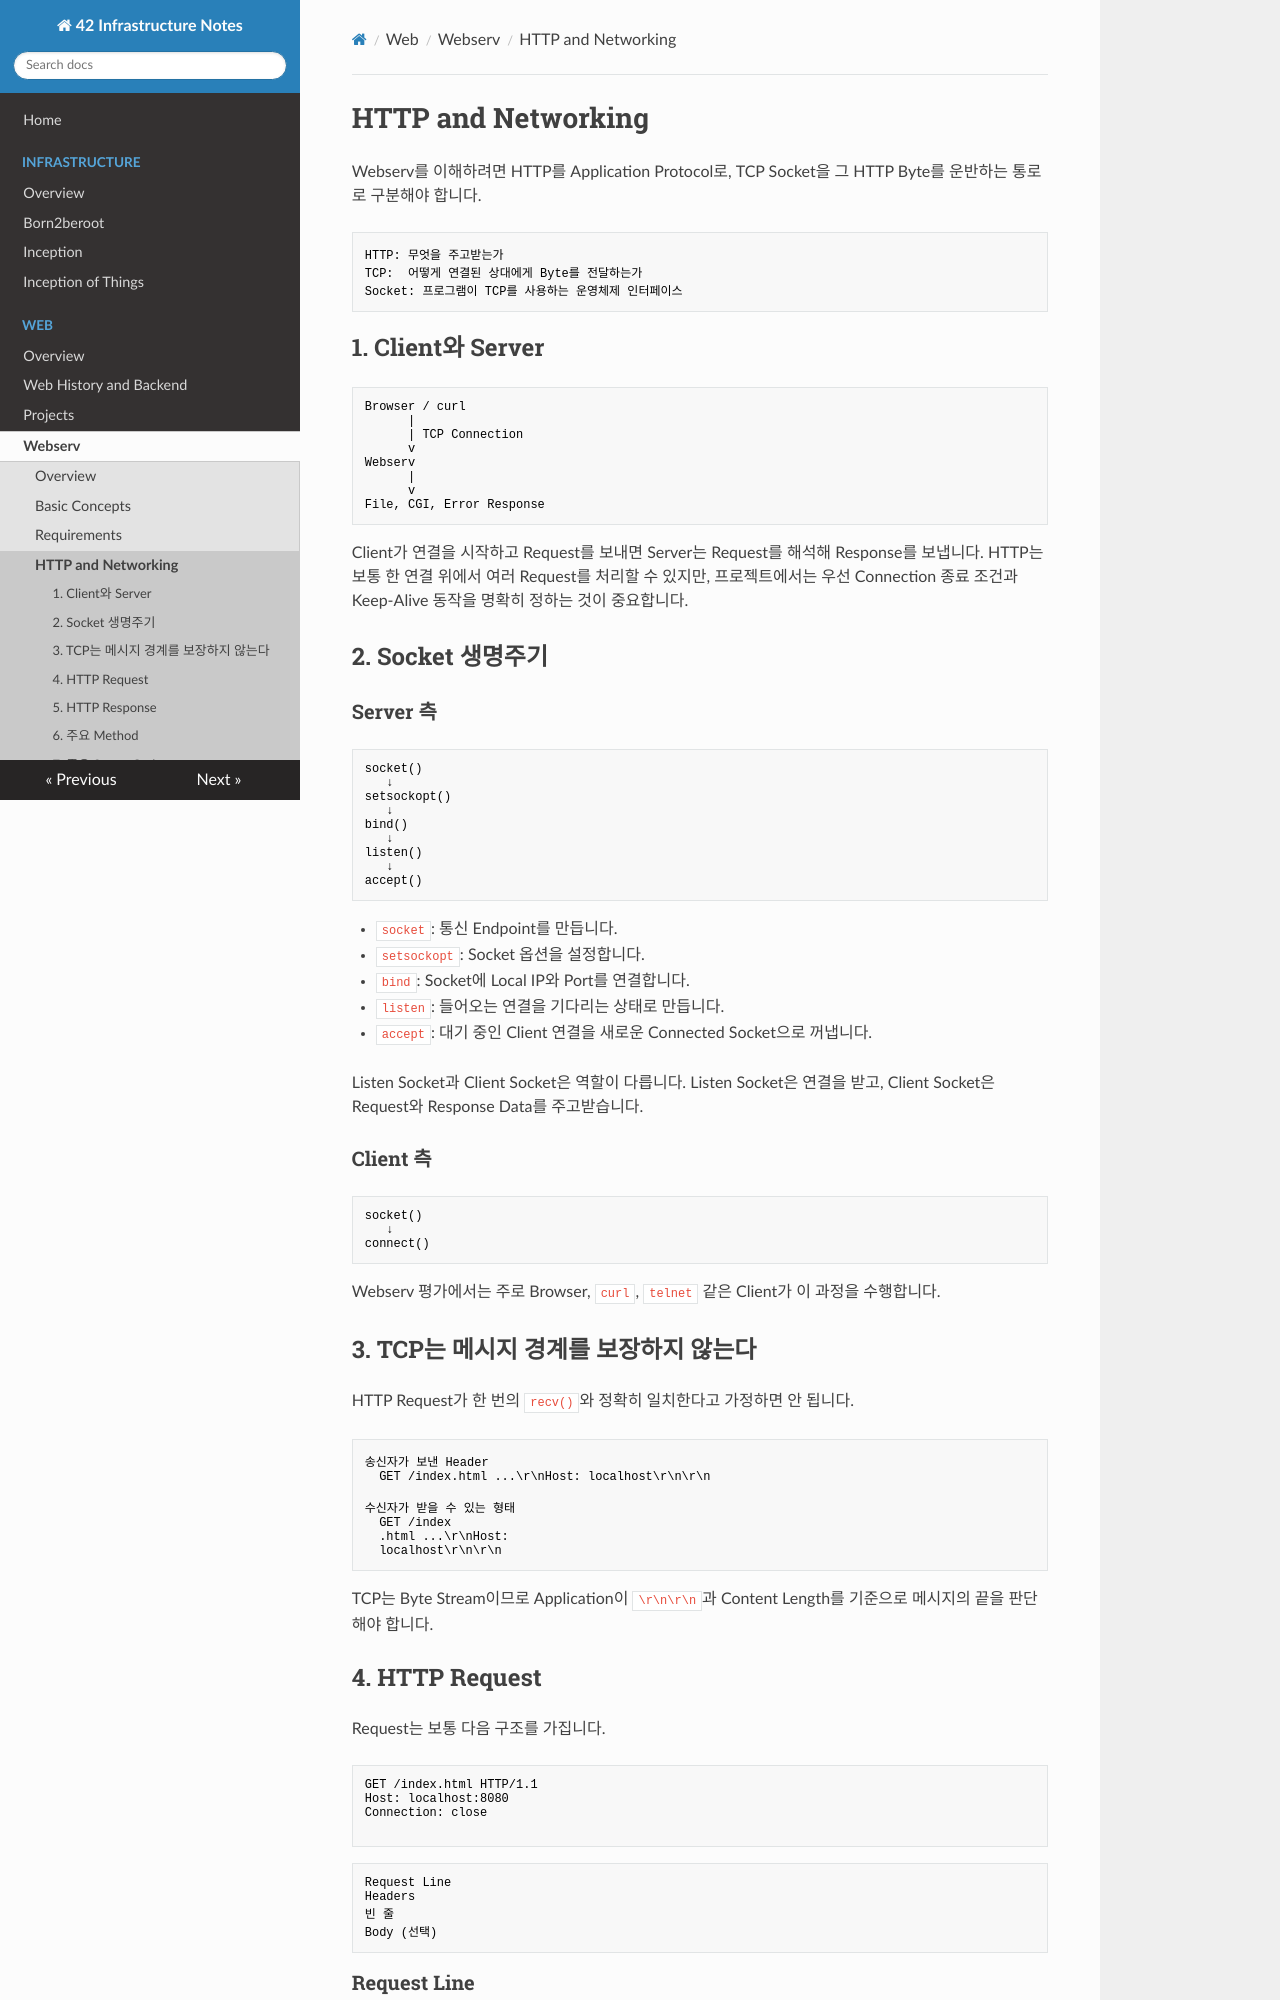

repository: daeunki2/42_doc · page: web/projects/webserv/http-networking/index.html · generator: mkdocs

# HTTP and Networking

Webserv를 이해하려면 HTTP를 Application Protocol로, TCP Socket을 그 HTTP Byte를 운반하는 통로로 구분해야 합니다.

```text
HTTP: 무엇을 주고받는가
TCP:  어떻게 연결된 상대에게 Byte를 전달하는가
Socket: 프로그램이 TCP를 사용하는 운영체제 인터페이스
```

## 1. Client와 Server

```text
Browser / curl
      |
      | TCP Connection
      v
Webserv
      |
      v
File, CGI, Error Response
```

Client가 연결을 시작하고 Request를 보내면 Server는 Request를 해석해 Response를 보냅니다. HTTP는 보통 한 연결 위에서 여러 Request를 처리할 수 있지만, 프로젝트에서는 우선 Connection 종료 조건과 Keep-Alive 동작을 명확히 정하는 것이 중요합니다.

## 2. Socket 생명주기

### Server 측

```text
socket()
   ↓
setsockopt()
   ↓
bind()
   ↓
listen()
   ↓
accept()
```

- `socket`: 통신 Endpoint를 만듭니다.
- `setsockopt`: Socket 옵션을 설정합니다.
- `bind`: Socket에 Local IP와 Port를 연결합니다.
- `listen`: 들어오는 연결을 기다리는 상태로 만듭니다.
- `accept`: 대기 중인 Client 연결을 새로운 Connected Socket으로 꺼냅니다.

Listen Socket과 Client Socket은 역할이 다릅니다. Listen Socket은 연결을 받고, Client Socket은 Request와 Response Data를 주고받습니다.

### Client 측

```text
socket()
   ↓
connect()
```

Webserv 평가에서는 주로 Browser, `curl`, `telnet` 같은 Client가 이 과정을 수행합니다.

## 3. TCP는 메시지 경계를 보장하지 않는다

HTTP Request가 한 번의 `recv()`와 정확히 일치한다고 가정하면 안 됩니다.

```text
송신자가 보낸 Header
  GET /index.html ...\r\nHost: localhost\r\n\r\n

수신자가 받을 수 있는 형태
  GET /index
  .html ...\r\nHost:
  localhost\r\n\r\n
```

TCP는 Byte Stream이므로 Application이 `\r\n\r\n`과 Content Length를 기준으로 메시지의 끝을 판단해야 합니다.

## 4. HTTP Request

Request는 보통 다음 구조를 가집니다.

```http
GET /index.html HTTP/1.1
Host: localhost:8080
Connection: close

```

```text
Request Line
Headers
빈 줄
Body (선택)
```

### Request Line

```text
METHOD TARGET VERSION
```

- `METHOD`: GET, POST, DELETE 등
- `TARGET`: URL Path와 Query String
- `VERSION`: HTTP/1.0 또는 HTTP/1.1
